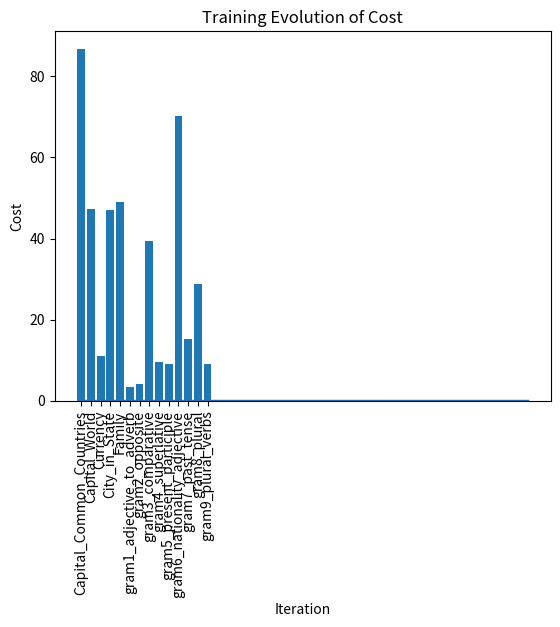

Write Python code to recreate this figure.
#!/usr/bin/env python
# coding: utf-8

# In[54]:


import seaborn as sb
import matplotlib.pyplot as plt
import numpy as np


# In[55]:


# Data from demo.sh run using vector_size = 300, window_size = 15, iterations = 50, and x_max = 100

capital_common_countries = 86.76
capital_world = 47.19
currency = 11.07
city_in_state = 47.12
family = 49.05
gram1_adjective_to_adverb = 3.53
gram2_opposite = 4.23
gram3_comparative = 39.49
gram4_superlative = 9.58
gram5_present_participle = 9.19
gram6_nationality_adjective = 70.15
gram7_past_tense = 15.26
gram8_plural = 28.75
gram9_plural_verbs = 8.97

q_seen_v_total = 91.21

semantic_accuracy = 47.07
syntactic_accuracy = 24.50
total_accuracy = 33.89

running_time = '4 hours and 11 mins'

cost = [0.020423, 0.013536, 0.012321,0.011302,0.010410,0.009692,0.009098,0.008597,0.008161,0.007781,0.007450,0.007156,0.006894,0.006656,0.006441,0.006247,0.006072,0.005903,0.005747,0.005607,0.005478,0.005361,0.005251,0.005149,0.005054,0.004964,0.004881,0.004801,0.004729,0.004661,0.004598,0.004538,0.004482,0.004430,0.004333,0.004288,0.004244,0.004203,0.004162,0.004088,0.004054,0.004021,0.003989,0.003930,0.003904,0.003877,0.003852]

accuracies = [capital_common_countries, capital_world, currency, city_in_state, family, gram1_adjective_to_adverb, gram2_opposite,
             gram3_comparative, gram4_superlative, gram5_present_participle, gram6_nationality_adjective, gram7_past_tense,
             gram8_plural, gram9_plural_verbs]


# In[56]:


fig, ax = plt.subplots()
x = np.arange(14)
plt.bar(x, accuracies)
plt.xticks(x, ('Capital_Common_Countries', 'Capital_World', 'Currency', 'City_in_State', 'Family', 'gram1_adjective_to_adverb',
              'gram2_opposite','gram3_comparative','gram4_superlative','gram5_present_participle','gram6_nationality_adjective',
              'gram7_past_tense','gram8_plural','gram9_plural_verbs'))
plt.xticks(rotation=90)
labels = ['Capital_Common_Countries', 'Capital_World', 'Currency', 'City_in_State', 'Family', 'gram1_adjective_to_adverb',
              'gram2_opposite','gram3_comparative','gram4_superlative','gram5_present_participle','gram6_nationality_adjective',
              'gram7_past_tense','gram8_plural','gram9_plural_verbs']

ax.set_ylabel('Accuracy')
plt.show()


# In[57]:


plt.plot(cost)
plt.xlabel('Iteration')
plt.ylabel('Cost')
plt.title('Training Evolution of Cost')
plt.show()


# In[ ]:




